Run: headless pygame with SDL's dummy video driver; simulated clock (each Clock.tick advances the game by its frame time, no real sleeping); random seed 0; keys injected as events and as key.get_pressed() state; no mouse input.
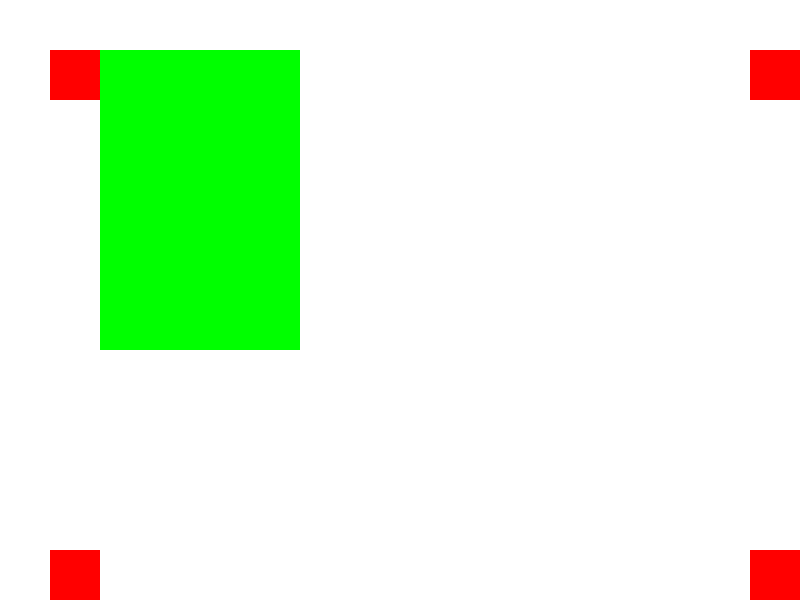
Frame 1 of 4 · flips 1–60 · no input
Frame 2 of 4 · flips 61–180 · tapped SPACE, RETURN · held RIGHT (→), D · screen unchanged from frame 1, image omitted
Frame 3 of 4 · flips 181–300 · held DOWN (↓), S · screen unchanged from frame 2, image omitted
Frame 4 of 4 · flips 301–420 · held LEFT (←), A, UP (↑), W · screen unchanged from frame 3, image omitted

The pygame program that drew these frames:

import pygame
import random
import math

# Initialize Pygame
pygame.init()

# Define the size of the screen
SCREEN_WIDTH = 800
SCREEN_HEIGHT = 600

# Define the size and position of the rectangle
RECTANGLE_WIDTH = 200
RECTANGLE_HEIGHT = 300
RECTANGLE_X = 100
RECTANGLE_Y = 50

# Create a surface to draw the rectangle on
screen = pygame.display.set_mode((SCREEN_WIDTH, SCREEN_HEIGHT))

# Define a Sprite class
class MySprite(pygame.sprite.Sprite):
    def __init__(self, x, y):
        super().__init__()
        self.image = pygame.Surface((50, 50))
        self.image.fill((255, 0, 0))
        self.rect = self.image.get_rect()
        self.rect.x = x
        self.rect.y = y
        self.speed = 0.0001

    def update(self, target_rect):
        print(f"Sprite at ({self.rect.x}, {self.rect.y}) targeting rectangle at ({target_rect.x}, {target_rect.y})")
        dx = target_rect.x - self.rect.x
        dy = target_rect.y - self.rect.y
        dist = math.hypot(dx, dy)
        if dist > self.speed:
            self.rect.x += dx / dist * self.speed
            self.rect.y += dy / dist * self.speed
        else:
            self.rect.x = target_rect.x
            self.rect.y = target_rect.y
        print(f"New position: ({self.rect.x}, {self.rect.y})")

# Create a Group container
sprite_group = pygame.sprite.Group()

# Spawn some sprites randomly in one of the four corners of the screen
for i in range(10):
    x = random.choice([0, SCREEN_WIDTH])
    y = random.choice([0, SCREEN_HEIGHT])
    if x == 0 and y == 0:
        x += 50
        y += 50
    elif x == SCREEN_WIDTH and y == 0:
        x -= 50
        y += 50
    elif x == 0 and y == SCREEN_HEIGHT:
        x += 50
        y -= 50
    else:
        x -= 50
        y -= 50
    sprite = MySprite(x, y)
    sprite_group.add(sprite)

# Main game loop
running = True
while running:
    # Handle events
    for event in pygame.event.get():
        if event.type == pygame.QUIT:
            running = False

    # Update the sprites
    for sprite in sprite_group:
        sprite.update(pygame.Rect(RECTANGLE_X, RECTANGLE_Y, RECTANGLE_WIDTH, RECTANGLE_HEIGHT))
        print(f"---")

    # Draw the rectangle and the sprites on the screen
    screen.fill((255, 255, 255))
    pygame.draw.rect(screen, (0, 255, 0), (RECTANGLE_X, RECTANGLE_Y, RECTANGLE_WIDTH, RECTANGLE_HEIGHT))
    sprite_group.draw(screen)

    # Update the display
    pygame.display.update()

# Quit Pygame
pygame.quit()
